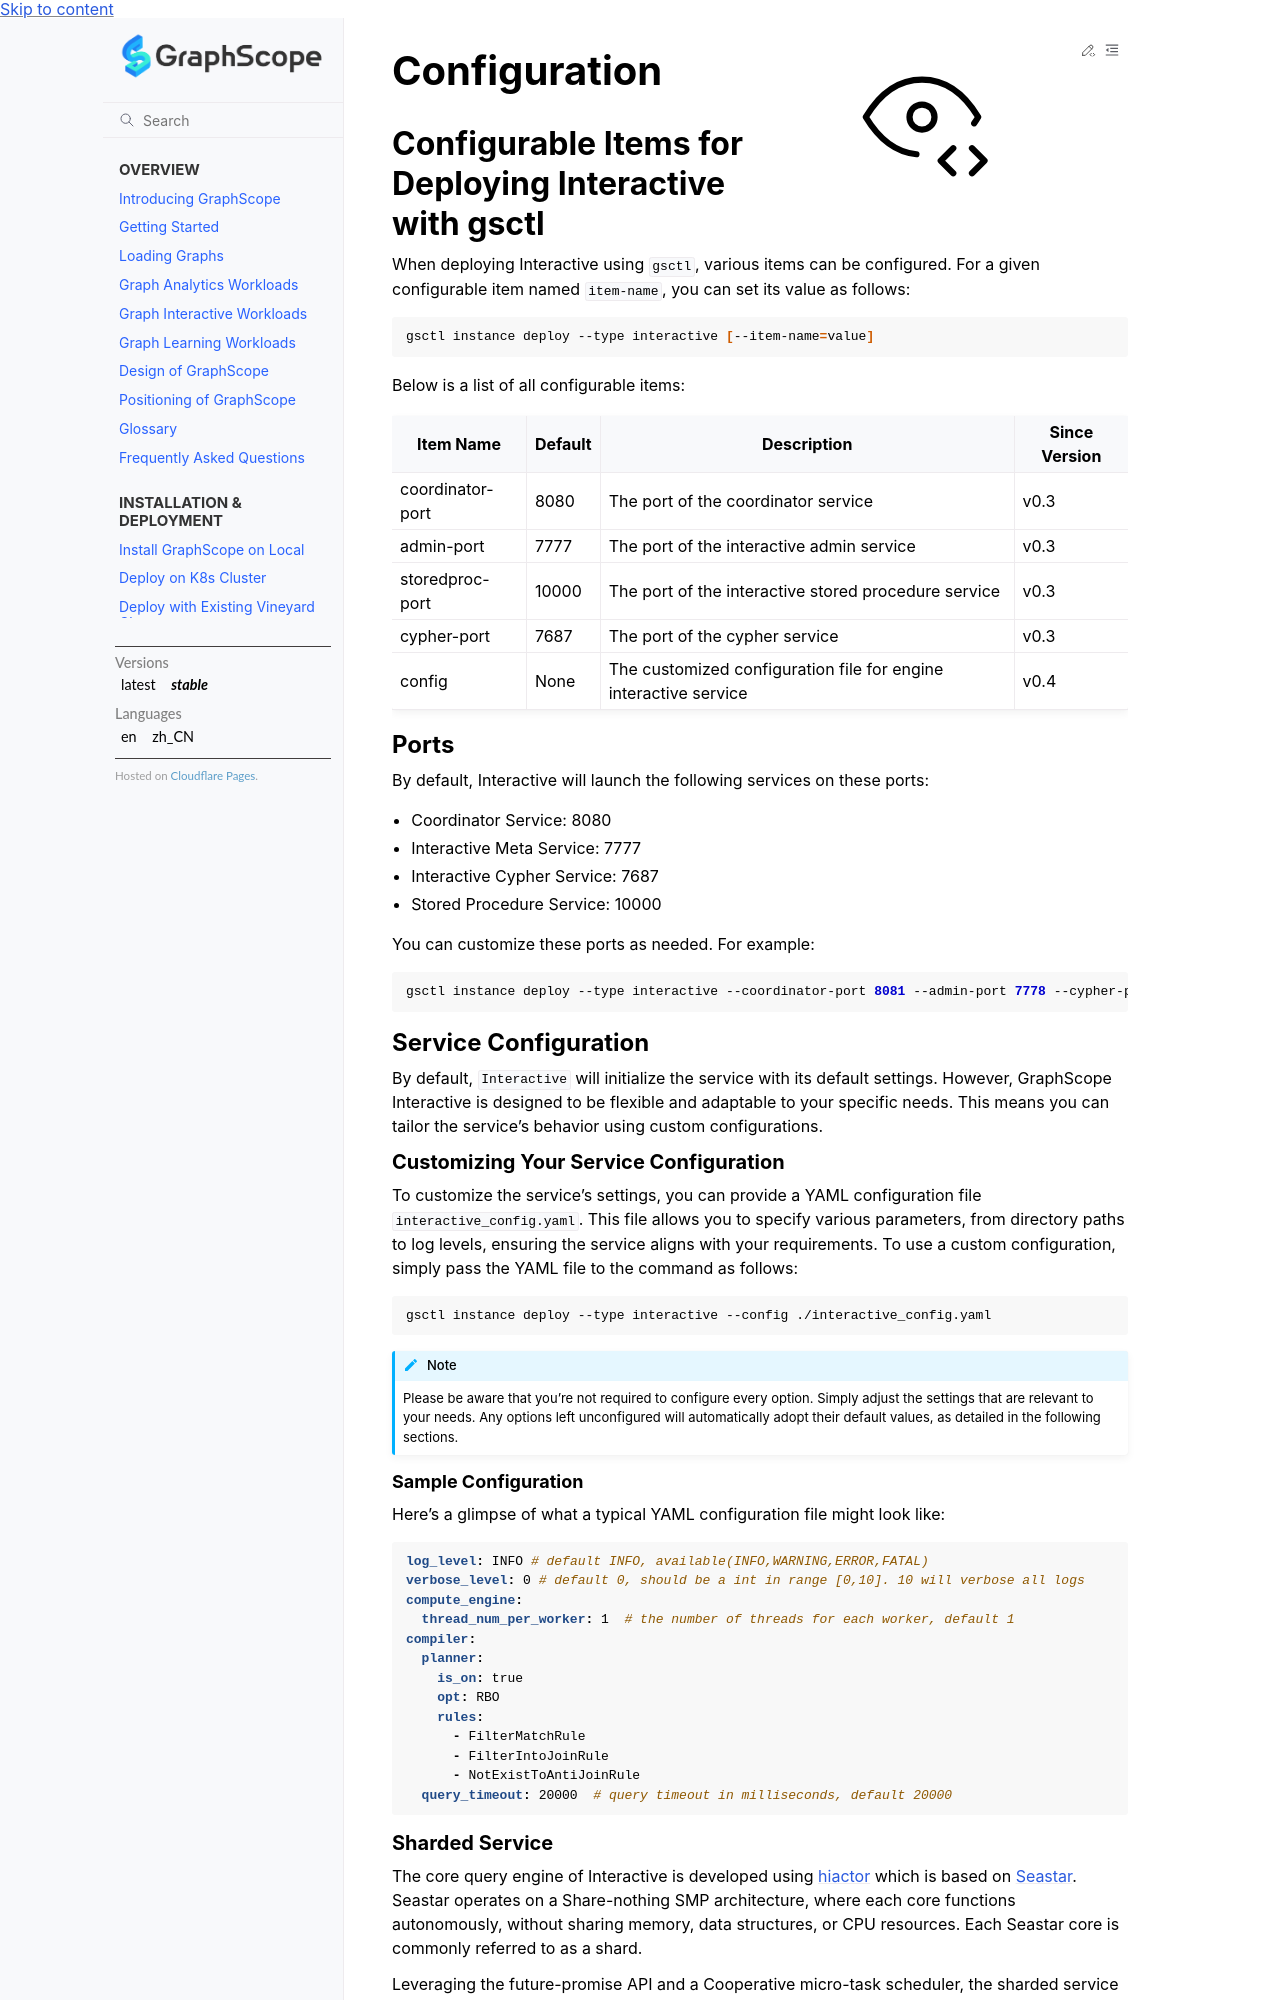

repository: alibaba/GraphScope · page: docs/flex/interactive/configuration.html · generator: sphinx

# Configuration
## Configurable Items for Deploying Interactive with gsctl

When deploying Interactive using `gsctl`, various items can be configured. For a given configurable item named `item-name`, you can set its value as follows:

```bash
gsctl instance deploy --type interactive [--item-name=value]
```

Below is a list of all configurable items:

| Item Name         | Default | Description               | Since Version |
|-------------------|---------|---------------------------|---------------|
| coordinator-port  | 8080    | The port of the coordinator service  | v0.3          |
| admin-port       | 7777    | The port of the interactive admin service       | v0.3          |
| storedproc-port   | 10000    | The port of the interactive stored procedure service      | v0.3          |
| cypher-port       | 7687    | The port of the cypher service       | v0.3          |
| config | None    | The customized configuration file for engine interactive service | v0.4   |
| image-tag       | latest    | The version of the interactive you want to install | v0.5 |
| set             | None      | Specify additional properties for Interactive via the command line to override any corresponding settings in the configuration file if they are present | v0.5 |
<!-- | gremlin-port       | None    | The port of the gremlin service       | v0.3          | -->


<!-- *Note: The default value for `gremlin-port` is `None`, meaning the Gremlin service will not be initiated by default. -->

### Ports

By default, Interactive will launch the following services on these ports:

- Coordinator Service: 8080
- Interactive Meta Service: 7777
- Interactive Cypher Service: 7687
- Stored Procedure Service: 10000

You can customize these ports as needed. For example:

```bash
gsctl instance deploy --type interactive --coordinator-port 8081 --admin-port 7778 --cypher-port 7688 --storedproc-port 10001
```

<!-- ### Enabling Gremlin Service

The Gremlin service is disabled by default. To enable it, add the `--gremlin-port` option:

```bash
gsctl instance deploy --type interactive --coordinator-port 8081 --admin-port 7778 --cypher-port 7688 --storedproc-port 10001 --gremlin-port 8183
``` -->

### Service Configuration

By default, `Interactive` will initialize the service with its default settings.
However, GraphScope Interactive is designed to be flexible and adaptable to your specific needs. This means you can tailor the service's behavior using custom configurations.


#### Customizing Interactive Engine Service Configuration
To customize the service's settings, you can provide a YAML configuration file `interactive_config.yaml`. This file allows you to specify various parameters, from directory paths to log levels, ensuring the service aligns with your requirements. To use a custom configuration, simply pass the YAML file to the command as follows:

```bash
gsctl instance deploy --type interactive --config ./interactive_config.yaml
```

```{note}
Please be aware that you're not required to configure every option. Simply adjust the settings that are relevant to your needs. Any options left unconfigured will automatically adopt their default values, as detailed in the following sections.
```


##### Sample Configuration
Here's a glimpse of what a typical YAML configuration file might look like:

```yaml
log_level: INFO # default INFO, available(INFO,WARNING,ERROR,FATAL)
verbose_level: 0 # default 0, should be a int in range [0,10]. 10 will verbose all logs
compute_engine:
  thread_num_per_worker: 1  # the number of threads for each worker, default 1
compiler:
  planner:
    is_on: true
    opt: RBO
    rules:
      - FilterMatchRule
      - FilterIntoJoinRule
      - NotExistToAntiJoinRule
  query_timeout: 20000  # query timeout in milliseconds, default 20000
```
